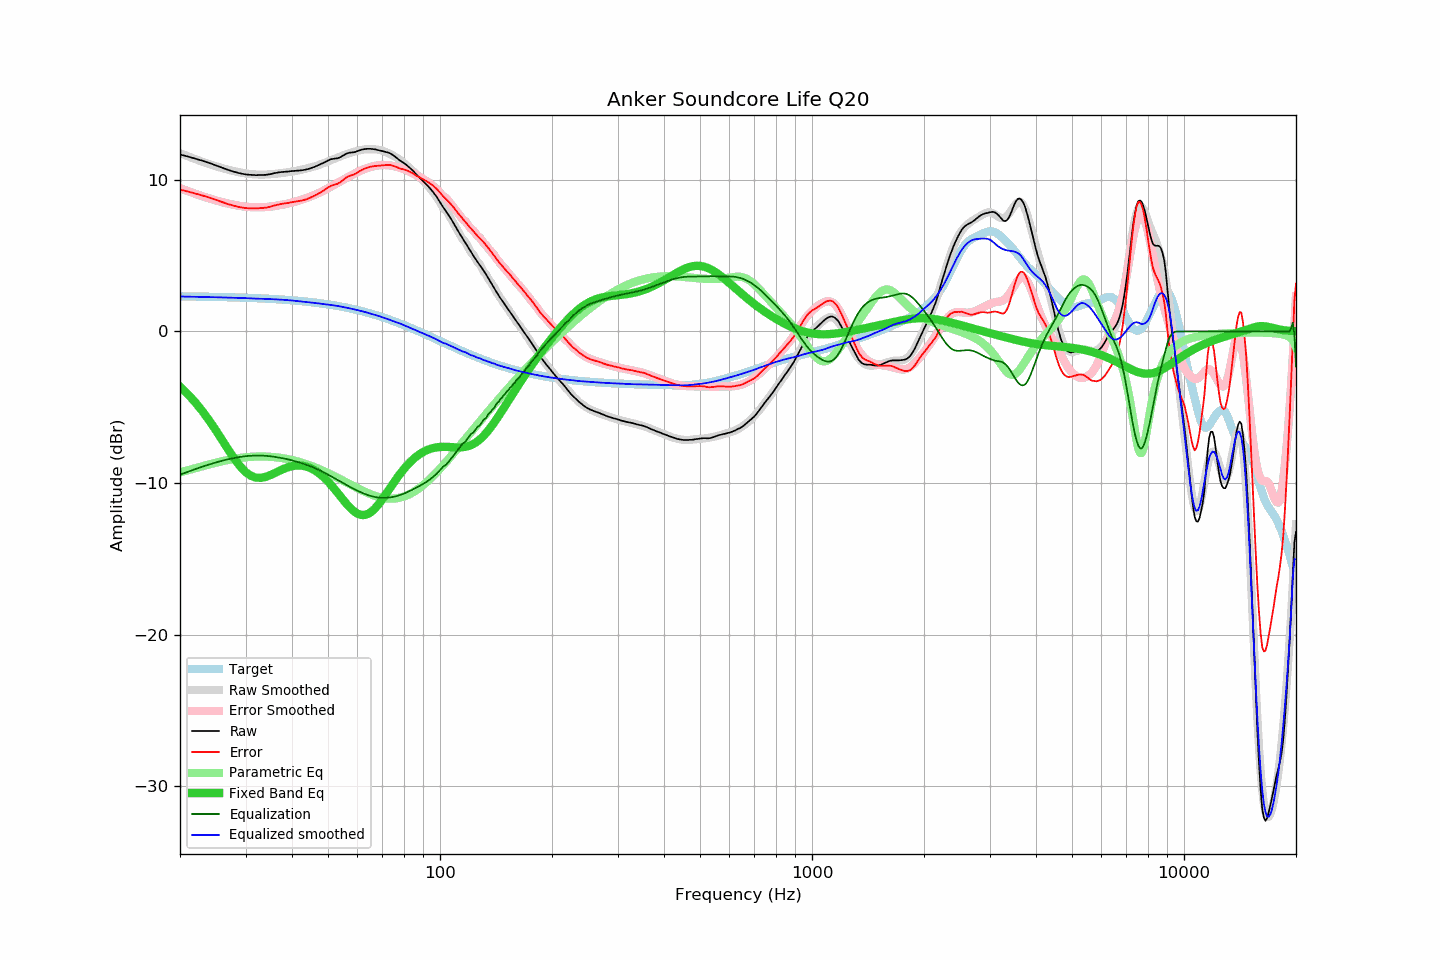

Data behind this chart, as committed beside it:
frequency, raw, error, smoothed, error_smoothed, equalization, parametric_eq, equalized_raw, equalized_smoothed, target
20, 11.67, 9.36, 11.76, 9.45, -9.45, -3.64, 2.22, 2.31, 2.32
21, 11.54, 9.23, 11.55, 9.26, -9.26, -4.14, 2.28, 2.30, 2.31
22, 11.40, 9.10, 11.37, 9.08, -9.08, -4.69, 2.32, 2.29, 2.30
23, 11.26, 8.97, 11.20, 8.92, -8.92, -5.27, 2.34, 2.28, 2.29
24, 11.11, 8.83, 11.04, 8.77, -8.77, -5.90, 2.34, 2.27, 2.29
25, 10.95, 8.67, 10.90, 8.64, -8.64, -6.54, 2.31, 2.26, 2.28
26, 10.80, 8.53, 10.77, 8.53, -8.53, -7.19, 2.27, 2.24, 2.27
27, 10.65, 8.39, 10.66, 8.43, -8.43, -7.82, 2.22, 2.23, 2.26
28, 10.53, 8.28, 10.57, 8.35, -8.35, -8.40, 2.18, 2.22, 2.25
29, 10.43, 8.20, 10.49, 8.28, -8.28, -8.89, 2.15, 2.21, 2.23
30, 10.36, 8.14, 10.43, 8.23, -8.23, -9.27, 2.13, 2.20, 2.22
31, 10.33, 8.12, 10.38, 8.20, -8.20, -9.52, 2.13, 2.18, 2.21
32, 10.31, 8.12, 10.36, 8.19, -8.19, -9.65, 2.12, 2.17, 2.20
33, 10.32, 8.14, 10.35, 8.19, -8.19, -9.66, 2.13, 2.16, 2.18
34, 10.33, 8.17, 10.35, 8.21, -8.21, -9.59, 2.12, 2.15, 2.17
35, 10.38, 8.23, 10.37, 8.24, -8.24, -9.48, 2.14, 2.13, 2.15
36, 10.45, 8.32, 10.40, 8.28, -8.28, -9.34, 2.17, 2.12, 2.13
37, 10.50, 8.39, 10.43, 8.33, -8.33, -9.19, 2.17, 2.10, 2.11
38, 10.53, 8.44, 10.47, 8.38, -8.38, -9.07, 2.15, 2.09, 2.09
39, 10.55, 8.48, 10.51, 8.44, -8.44, -8.96, 2.11, 2.07, 2.07
40, 10.58, 8.53, 10.55, 8.51, -8.51, -8.89, 2.07, 2.04, 2.05
41, 10.60, 8.57, 10.59, 8.58, -8.58, -8.85, 2.02, 2.01, 2.03
42, 10.62, 8.61, 10.65, 8.66, -8.66, -8.84, 1.97, 1.99, 2.01
43, 10.65, 8.67, 10.71, 8.74, -8.74, -8.87, 1.91, 1.97, 1.98
44, 10.70, 8.74, 10.77, 8.82, -8.82, -8.94, 1.88, 1.94, 1.96
45, 10.78, 8.85, 10.83, 8.91, -8.91, -9.03, 1.87, 1.91, 1.93
46, 10.86, 8.96, 10.89, 9.01, -9.01, -9.16, 1.85, 1.88, 1.91
47, 10.96, 9.08, 10.96, 9.11, -9.11, -9.31, 1.85, 1.85, 1.88
48, 11.05, 9.20, 11.05, 9.22, -9.22, -9.49, 1.83, 1.83, 1.85
49, 11.16, 9.34, 11.13, 9.33, -9.33, -9.69, 1.83, 1.80, 1.82
50, 11.28, 9.50, 11.22, 9.45, -9.45, -9.91, 1.84, 1.78, 1.78
51, 11.37, 9.62, 11.31, 9.56, -9.56, -10.14, 1.81, 1.75, 1.75
52, 11.40, 9.68, 11.39, 9.68, -9.68, -10.39, 1.72, 1.72, 1.72
53, 11.42, 9.74, 11.48, 9.79, -9.79, -10.64, 1.63, 1.68, 1.68
54, 11.50, 9.85, 11.55, 9.91, -9.91, -10.89, 1.60, 1.65, 1.65
55, 11.62, 10.01, 11.63, 10.02, -10.02, -11.13, 1.60, 1.61, 1.61
56, 11.73, 10.16, 11.70, 10.13, -10.13, -11.36, 1.60, 1.57, 1.57
57, 11.79, 10.26, 11.76, 10.23, -10.23, -11.57, 1.56, 1.53, 1.53
58, 11.81, 10.32, 11.82, 10.33, -10.33, -11.76, 1.48, 1.49, 1.49
59, 11.83, 10.38, 11.87, 10.42, -10.42, -11.91, 1.41, 1.45, 1.45
60, 11.90, 10.49, 11.92, 10.51, -10.51, -12.02, 1.39, 1.41, 1.41
61, 11.96, 10.59, 11.96, 10.59, -10.59, -12.09, 1.37, 1.36, 1.37
62, 12.01, 10.69, 11.99, 10.67, -10.67, -12.12, 1.34, 1.32, 1.32
63, 12.04, 10.76, 12.01, 10.74, -10.74, -12.10, 1.30, 1.28, 1.28
64, 12.05, 10.82, 12.03, 10.80, -10.80, -12.04, 1.25, 1.23, 1.23
65, 12.05, 10.87, 12.03, 10.85, -10.85, -11.94, 1.20, 1.18, 1.19
66, 12.03, 10.89, 12.02, 10.89, -10.89, -11.81, 1.14, 1.13, 1.14
67, 12.01, 10.92, 12.01, 10.93, -10.93, -11.65, 1.08, 1.08, 1.09
68, 11.97, 10.93, 12.00, 10.96, -10.96, -11.47, 1.02, 1.04, 1.04
69, 11.93, 10.94, 11.96, 10.97, -10.97, -11.27, 0.96, 0.99, 0.99
70, 11.90, 10.96, 11.92, 10.98, -10.98, -11.07, 0.92, 0.94, 0.94
71, 11.86, 10.97, 11.87, 10.98, -10.98, -10.85, 0.88, 0.88, 0.89
72, 11.82, 10.98, 11.80, 10.97, -10.97, -10.63, 0.85, 0.83, 0.84
73, 11.78, 10.99, 11.74, 10.96, -10.96, -10.41, 0.82, 0.78, 0.79
74, 11.70, 10.96, 11.67, 10.94, -10.94, -10.20, 0.76, 0.73, 0.74
75, 11.61, 10.93, 11.59, 10.91, -10.91, -9.99, 0.70, 0.68, 0.69
76, 11.50, 10.87, 11.51, 10.88, -10.88, -9.79, 0.62, 0.63, 0.63
77, 11.39, 10.81, 11.42, 10.84, -10.84, -9.60, 0.55, 0.57, 0.58
78, 11.28, 10.75, 11.32, 10.80, -10.80, -9.41, 0.48, 0.52, 0.53
79, 11.19, 10.72, 11.22, 10.75, -10.75, -9.24, 0.44, 0.47, 0.47
... 553 more rows
